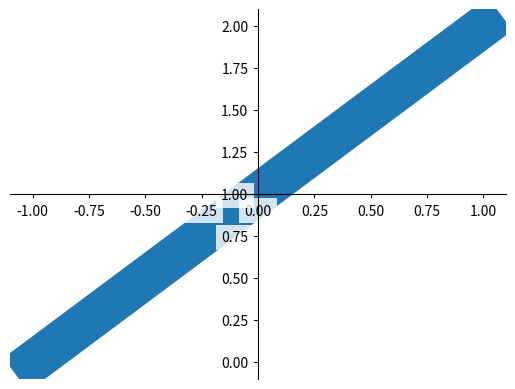

Source code (Python):
import numpy as np
import matplotlib.pyplot as plt

x = np.linspace(-1, 1, 100)
y = x + 1
plt.figure()
plt.plot(x, y, linewidth=30, zorder=1)

# 移动坐标轴位置

    # 首先拿到当前坐标轴
ax = plt.gca()
ax.spines['right'].set_color('none')    # 去掉右边坐标轴
ax.spines['top'].set_color('none')   # 去掉顶部坐标轴
ax.xaxis.set_ticks_position('bottom')   # 设置底部为x坐标轴（可不设置）
ax.yaxis.set_ticks_position('left') # 设置左边为y坐标轴（可不设置）
    # 移动坐标轴
ax.spines['bottom'].set_position(('data', 1))   # 设置1为x坐标轴原点
ax.spines['left'].set_position(('data', 0)) # 设置0为为y坐标轴原点

# 修改坐标轴显示

    # 首先拿到坐标轴
for label in ax.get_xticklabels() + ax.get_yticklabels():
    # 设置宽度
    label.set_fontsize(10)
    # 修改底片
    label.set_bbox(dict(facecolor='white', edgecolor='None', alpha=0.8, zorder=2))

plt.show()